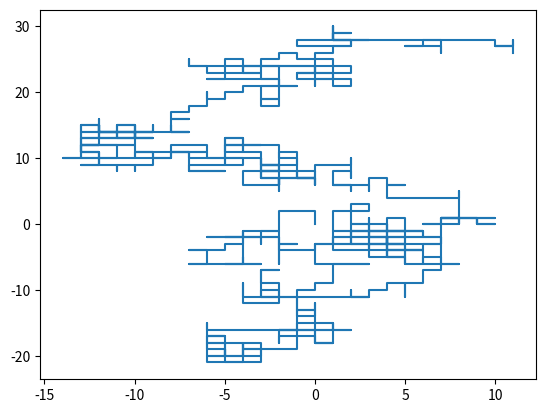

Generate this figure with matplotlib:
import numpy as np
import matplotlib.pyplot as plt

def randomwalk2D(n):
    x = np.zeros(n)
    y = np.zeros(n)
    directions = ["UP", "DOWN", "LEFT", "RIGHT"]
    for i in range(1, n):
        step = np.random.choice(directions)

        if step == "RIGHT":
            x[i] = x[i - 1] + 1
            y[i] = y[i - 1]
        elif step == "LEFT":
            x[i] = x[i - 1] - 1
            y[i] = y[i - 1]
        elif step == "UP":
            x[i] = x[i - 1]
            y[i] = y[i - 1] + 1
        elif step == "DOWN":
            x[i] = x[i - 1]
            y[i] = y[i - 1] - 1

    return x, y

x, y = randomwalk2D(1000)
plt.plot(x, y)
plt.show()
